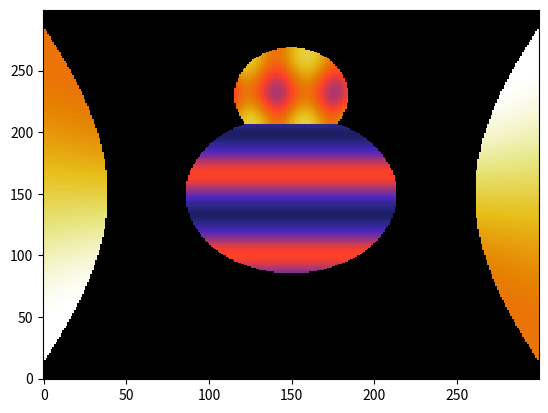

The matplotlib source for this figure:
import numpy as np
import matplotlib.pyplot as plt
import pylab
import time

ballradii = np.array([0.4, 0.9, 0.2])
ballcenters = np.array([[0, 0, 0, 1.0]
	               ,[0, 0, 1.0, 0]
		       ,[0, np.sin(0.15*np.pi), 0, np.cos(0.15*np.pi)]])

nspheres = len(ballradii)

camposition = np.array([1.0, 0, 0, 0])
camdirection = np.array([0, 0, 0, 1.0])
camoffsetx = np.array([0, 2.0, 0, 0])
camoffsety = np.array([0, 0, 2.0, 0])

nvisualpoints = 300 
visualpoints = [[0 for x in range(nvisualpoints)] for y in range(nvisualpoints)] 

maxangle = 2*np.pi
dangle = 2*np.pi/30 
nangle = (int) (maxangle / dangle)
failcolor = 0.0 

def ballcolormap( i, position):
	diff = [0,0,0,0]
	myresultwhat = 0.0
	for j in range(4):
		diff[j] = position[j] - ballcenters[i][j]
	if i==0:

		myresultwhat = 0.3+0.2*np.sin(diff[1]/ballradii[i]*2*np.pi)

	elif i==1:

		myresultwhat = 0.8+0.2*np.sin(diff[1]/ballradii[i]*np.pi)

	elif i==2:

		myresultwhat = 0.6 + 0.1*np.sin(diff[2]/ballradii[i]*2*np.pi)
		myresultwhat += 0.1*np.sin(diff[3]/ballradii[i]*3*np.pi)
	else:
		myresultwhat = 1.0

	if myresultwhat < 0.0:
		myresultwhat = 0.0

	return myresultwhat 

def lightdir( i, j):
	newdirection = camdirection + (i/nvisualpoints - 0.5)*camoffsetx
	newdirection = newdirection + (j/nvisualpoints - 0.5)*camoffsety
	size = np.linalg.norm(newdirection) 
	newdirection = newdirection / size
	return newdirection

def colordirection( ldirection , lowbounddist):
	position = camposition.copy()
	angle = lowbounddist 
	color = failcolor
	while angle < maxangle and color==failcolor:	
		position = np.cos(angle)*camposition
		position += np.sin(angle)*ldirection
		for j in range(len(ballcenters)):
			if ( np.linalg.norm(position - ballcenters[j]) < ballradii[j]):
				color = ballcolormap(j, position)
		angle += dangle
	return color

def spheredist(point1, point2):
	dotproduct = 0
	for i in range(4):
		dotproduct += point1[i]*point2[i]
	return np.arccos(dotproduct)

def findlowbounddist(point):
	lowbound = 2*np.pi
	for i in range(len(ballcenters)):
		current = spheredist(point, ballcenters[i])
		current -= ballradii[i]
		if current < lowbound:
			lowbound = current
	if lowbound < 0:
		lowbound = 0
	return lowbound

def solvecirclepoint(xcoord, ycoord):
	if xcoord == 0 and ycoord > 0:
		t = np.pi*0.5
	elif xcoord == 0 and ycoord <= 0:
		t = np.pi*1.5
	else:
		t = np.arctan(ycoord/xcoord)
		if t >= 0 and xcoord < 0:
			t = np.pi + t
		elif t < 0 and xcoord > 0:
			t = 2*np.pi + t
		elif t < 0 and xcoord < 0:
			t = np.pi + t
	return t


def findintersectball(cposition, ldirection, bcenter, bradius):
	failintersect = [0.0, 0.0, 0.0, 0.0]
	failt = -1.0
	t = [0.0, 0.0]
	result = [0.0, 0.0, 0.0, 0.0]
	prodcpos = 0
	prodcdir = 0
	for i in range(4):

		prodcpos += cposition[i]*bcenter[i]
		prodcdir += ldirection[i]*bcenter[i]

	magnitude = np.sqrt(prodcpos**2 + prodcdir**2)
	if magnitude == 0:

		return failt

	D = (1 - 0.5 * bradius**2) / magnitude
	if D**2 > 1: 

		return failt

	else:

		a = prodcpos/magnitude
		b = prodcdir/magnitude
		xcoord = D*a - np.sqrt(1-D**2)*b
		ycoord = D*b + np.sqrt(1-D**2)*a
		t[0] = solvecirclepoint(xcoord, ycoord)	

		xcoord = D*a + np.sqrt(1-D**2)*b
		ycoord = D*b - np.sqrt(1-D**2)*a
		t[1] = solvecirclepoint(xcoord, ycoord)
		if t[0] < t[1]:
			truet = t[0]
		else:
			truet = t[1]
		return truet 

	
starttime = time.time()
for i in range(nvisualpoints):
	lowbound = findlowbounddist(camposition)
	for j in range(nvisualpoints):
		minintersectangle = -1.0
		intersectsphere = -1
		for k in range(len(ballcenters)):
			newangle = findintersectball( camposition, lightdir(i,j), ballcenters[k], ballradii[k])
			if newangle > 0 and (newangle < minintersectangle or minintersectangle < 0):
				minintersectangle = newangle
				intersectsphere = k
		if minintersectangle >= 0:
			intersect = np.cos(minintersectangle)*camposition + np.sin(minintersectangle)*lightdir(i,j)
			visualpoints[i][j] = ballcolormap(intersectsphere, intersect)
		else:
			visualpoints[i][j] = failcolor
		#visualpoints[i][j] = colordirection( lightdir(i,j), lowbound)
	if (i % (int(nvisualpoints/10)) == 0):
		print("Finished processing visualpoints["+str(i)+"][:]")
endtime = time.time()
print ("Time to finish is %s seconds" % (endtime - starttime))
		
xmesh, ymesh = np.meshgrid(np.array(range(nvisualpoints)),np.array(range(nvisualpoints))) 

plt.pcolor(xmesh, ymesh, visualpoints, cmap = 'CMRmap')# vmin = 0.0, vmaz = 1.0)
plt.show()

